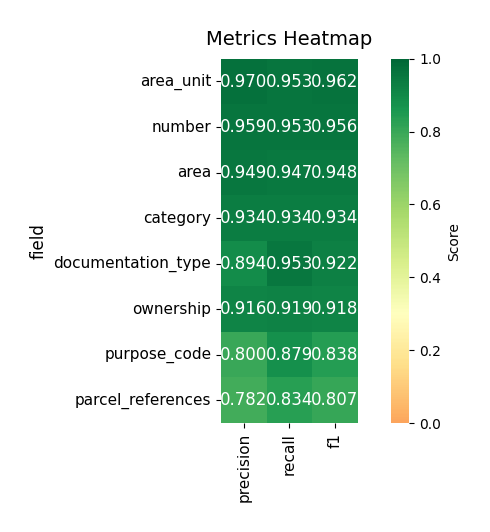

The data file committed next to this chart (first rows):
field, precision, recall, f1
area_unit, 0.9702, 0.9532, 0.9617
number, 0.9588, 0.9532, 0.956
area, 0.9494, 0.9466, 0.948
category, 0.9339, 0.9339, 0.9339
documentation_type, 0.8935, 0.9529, 0.9223
ownership, 0.9164, 0.9193, 0.9178
purpose_code, 0.8, 0.8794, 0.8378
parcel_references, 0.7818, 0.8338, 0.807
